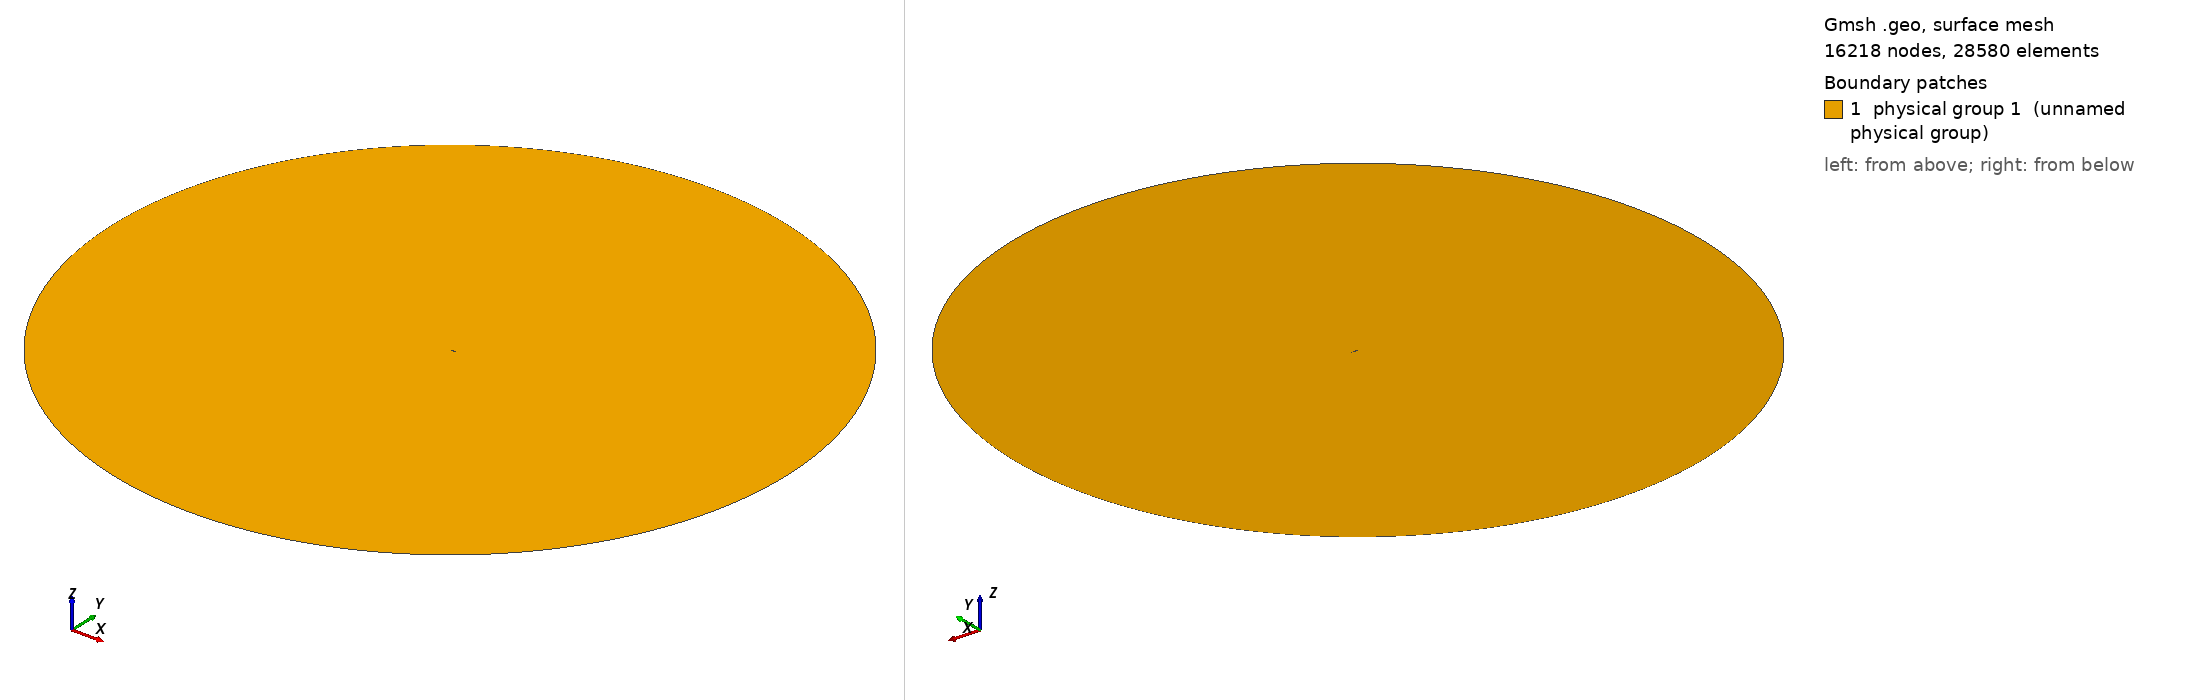

Gmsh geometry script, surface-meshed: 16218 nodes, 28580 surface elements. Boundary patches (legend numbers): 1 physical group 1 (unnamed physical group). Left view from above one corner, right view from below the opposite corner. Legend entries are the model's physical surfaces. The drawing asked Gmsh for element sizes between 1% and 20% of the model's largest extent; the script's own settings can give other sizes.

=== fine.geo (drawn) ===
// ===========================================
// ==================================MESH FILE
// ===========================================

h = 0.01;
H = 1.25;
R = 50;

// =====================================POINTS
Point(1) = {1, 0.00017, 0.0, 0.1*h};
Point(2) = {0.99185, 0.001925, 0.0, 0.114975*h};
Point(3) = {0.98217, 0.0039165, 0.0, 0.132728*h};
Point(4) = {0.97292, 0.0057932, 0.0, 0.149682*h};
Point(5) = {0.96345, 0.0076659, 0.0, 0.167023*h};
Point(6) = {0.95376, 0.009565, 0.0, 0.18476*h};
Point(7) = {0.94385, 0.011483, 0.0, 0.202892*h};
Point(8) = {0.93373, 0.013408, 0.0, 0.221396*h};
Point(9) = {0.92339, 0.015327, 0.0, 0.240287*h};
Point(10) = {0.91284, 0.017246, 0.0, 0.259549*h};
Point(11) = {0.90208, 0.019175, 0.0, 0.279186*h};
Point(12) = {0.89111, 0.021102, 0.0, 0.299193*h};
Point(13) = {0.87995, 0.023027, 0.0, 0.319536*h};
Point(14) = {0.86859, 0.024954, 0.0, 0.340233*h};
Point(15) = {0.85704, 0.026874, 0.0, 0.361265*h};
Point(16) = {0.8453, 0.028777, 0.0, 0.382629*h};
Point(17) = {0.83339, 0.030671, 0.0, 0.404292*h};
Point(18) = {0.8213, 0.032567, 0.0, 0.426275*h};
Point(19) = {0.80905, 0.034434, 0.0, 0.448533*h};
Point(20) = {0.79663, 0.036269, 0.0, 0.471086*h};
Point(21) = {0.78407, 0.038081, 0.0, 0.493881*h};
Point(22) = {0.77137, 0.039877, 0.0, 0.516921*h};
Point(23) = {0.75853, 0.041627, 0.0, 0.540199*h};
Point(24) = {0.74557, 0.04331, 0.0, 0.563674*h};
Point(25) = {0.73249, 0.044968, 0.0, 0.587358*h};
Point(26) = {0.71932, 0.046663, 0.0, 0.61121*h};
Point(27) = {0.70605, 0.04822, 0.0, 0.635211*h};
Point(28) = {0.69269, 0.049708, 0.0, 0.659358*h};
Point(29) = {0.67927, 0.051226, 0.0, 0.683618*h};
Point(30) = {0.6658, 0.052699, 0.0, 0.707958*h};
Point(31) = {0.65227, 0.054066, 0.0, 0.732386*h};
Point(32) = {0.6387, 0.055341, 0.0, 0.756869*h};
Point(33) = {0.6251, 0.056561, 0.0, 0.781397*h};
Point(34) = {0.6115, 0.057698, 0.0, 0.805912*h};
Point(35) = {0.59789, 0.058731, 0.0, 0.83043*h};
Point(36) = {0.58429, 0.059685, 0.0, 0.85492*h};
Point(37) = {0.57072, 0.060556, 0.0, 0.879346*h};
Point(38) = {0.55718, 0.061336, 0.0, 0.903708*h};
Point(39) = {0.54369, 0.062019, 0.0, 0.927972*h};
Point(40) = {0.53025, 0.062608, 0.0, 0.952137*h};
Point(41) = {0.51689, 0.063103, 0.0, 0.976152*h};
Point(42) = {0.50362, 0.063505, 0.0, 1*h};
Point(43) = {0.49043, 0.063824, 0.0, 0.975713*h};
Point(44) = {0.47736, 0.064064, 0.0, 0.95165*h};
Point(45) = {0.46439, 0.06423, 0.0, 0.927773*h};
Point(46) = {0.45156, 0.06433, 0.0, 0.904155*h};
Point(47) = {0.43886, 0.06435, 0.0, 0.880777*h};
Point(48) = {0.4263, 0.064298, 0.0, 0.857656*h};
Point(49) = {0.4139, 0.064193, 0.0, 0.83483*h};
Point(50) = {0.40165, 0.064036, 0.0, 0.812278*h};
Point(51) = {0.38958, 0.063829, 0.0, 0.790057*h};
Point(52) = {0.37768, 0.063574, 0.0, 0.768146*h};
Point(53) = {0.36596, 0.063263, 0.0, 0.746565*h};
Point(54) = {0.35444, 0.062889, 0.0, 0.725348*h};
Point(55) = {0.3431, 0.062475, 0.0, 0.704459*h};
Point(56) = {0.33197, 0.062024, 0.0, 0.683955*h};
Point(57) = {0.32103, 0.061536, 0.0, 0.663796*h};
Point(58) = {0.31031, 0.061015, 0.0, 0.64404*h};
Point(59) = {0.29979, 0.060467, 0.0, 0.624649*h};
Point(60) = {0.28949, 0.059887, 0.0, 0.605659*h};
Point(61) = {0.27941, 0.059278, 0.0, 0.58707*h};
Point(62) = {0.26954, 0.058641, 0.0, 0.568863*h};
Point(63) = {0.25989, 0.057967, 0.0, 0.551056*h};
Point(64) = {0.25047, 0.057254, 0.0, 0.533667*h};
Point(65) = {0.24127, 0.056508, 0.0, 0.516676*h};
Point(66) = {0.23229, 0.055727, 0.0, 0.500083*h};
Point(67) = {0.22353, 0.054926, 0.0, 0.483891*h};
Point(68) = {0.21499, 0.054107, 0.0, 0.468098*h};
Point(69) = {0.20668, 0.053284, 0.0, 0.452726*h};
Point(70) = {0.19858, 0.052455, 0.0, 0.437738*h};
Point(71) = {0.19069, 0.051618, 0.0, 0.423133*h};
Point(72) = {0.18303, 0.050783, 0.0, 0.408949*h};
Point(73) = {0.17557, 0.049938, 0.0, 0.395129*h};
Point(74) = {0.16833, 0.049086, 0.0, 0.38171*h};
Point(75) = {0.16129, 0.048234, 0.0, 0.368656*h};
Point(76) = {0.15446, 0.047373, 0.0, 0.355984*h};
Point(77) = {0.14784, 0.046499, 0.0, 0.343692*h};
Point(78) = {0.14141, 0.045618, 0.0, 0.331745*h};
Point(79) = {0.13519, 0.044724, 0.0, 0.320178*h};
Point(80) = {0.12916, 0.043817, 0.0, 0.308953*h};
Point(81) = {0.12332, 0.042908, 0.0, 0.298073*h};
Point(82) = {0.11766, 0.042003, 0.0, 0.287522*h};
Point(83) = {0.11219, 0.041103, 0.0, 0.277318*h};
Point(84) = {0.10689, 0.040207, 0.0, 0.267423*h};
Point(85) = {0.10177, 0.039299, 0.0, 0.257851*h};
Point(86) = {0.096823, 0.0384, 0.0, 0.248596*h};
Point(87) = {0.092042, 0.037498, 0.0, 0.23964*h};
Point(88) = {0.087426, 0.036598, 0.0, 0.230983*h};
Point(89) = {0.082967, 0.035703, 0.0, 0.222611*h};
Point(90) = {0.078665, 0.034813, 0.0, 0.214524*h};
Point(91) = {0.074514, 0.033922, 0.0, 0.206709*h};
Point(92) = {0.07051, 0.033041, 0.0, 0.199162*h};
Point(93) = {0.066649, 0.032165, 0.0, 0.191874*h};
Point(94) = {0.062928, 0.031296, 0.0, 0.18484*h};
Point(95) = {0.059341, 0.030438, 0.0, 0.178051*h};
Point(96) = {0.055887, 0.029583, 0.0, 0.171501*h};
Point(97) = {0.052561, 0.028733, 0.0, 0.165182*h};
Point(98) = {0.049359, 0.02789, 0.0, 0.159087*h};
Point(99) = {0.046278, 0.027055, 0.0, 0.153211*h};
Point(100) = {0.043316, 0.026219, 0.0, 0.147546*h};
Point(101) = {0.04047, 0.025383, 0.0, 0.142085*h};
Point(102) = {0.037734, 0.024556, 0.0, 0.136824*h};
Point(103) = {0.035103, 0.023741, 0.0, 0.131754*h};
Point(104) = {0.032579, 0.022925, 0.0, 0.126871*h};
Point(105) = {0.030158, 0.022106, 0.0, 0.122166*h};
Point(106) = {0.027837, 0.02129, 0.0, 0.117637*h};
Point(107) = {0.025611, 0.020478, 0.0, 0.113276*h};
Point(108) = {0.023484, 0.019656, 0.0, 0.109078*h};
Point(109) = {0.02145, 0.018828, 0.0, 0.105036*h};
Point(110) = {0.019507, 0.017997, 0.0, 0.101146*h};
Point(111) = {0.017652, 0.017164, 0.0, 0.0974024*h};
Point(112) = {0.015889, 0.016315, 0.0, 0.0938004*h};
Point(113) = {0.014216, 0.015455, 0.0, 0.0903377*h};
Point(114) = {0.01263, 0.014582, 0.0, 0.0870051*h};
Point(115) = {0.011131, 0.013696, 0.0, 0.0837999*h};
Point(116) = {0.0097221, 0.01279, 0.0, 0.0807164*h};
Point(117) = {0.0084077, 0.011859, 0.0, 0.0777514*h};
Point(118) = {0.0071784, 0.010918, 0.0, 0.0749017*h};
Point(119) = {0.0060247, 0.009977, 0.0, 0.0721611*h};
Point(120) = {0.0049406, 0.0090427, 0.0, 0.0695267*h};
Point(121) = {0.0039288, 0.0081104, 0.0, 0.0669941*h};
Point(122) = {0.0030234, 0.0071466, 0.0, 0.0645599*h};
Point(123) = {0.002232, 0.0061533, 0.0, 0.0622221*h};
Point(124) = {0.0015635, 0.0051332, 0.0, 0.059977*h};
Point(125) = {0.0010152, 0.0040973, 0.0, 0.0578195*h};
Point(126) = {0.00058673, 0.0030561, 0.0, 0.0557469*h};
Point(127) = {0.00028079, 0.0020183, 0.0, 0.0537553*h};
Point(128) = {8.9804e-05, 0.00099596, 0.0, 0.0518408*h};
Point(129) = {0, 0, 0.0, 0.05*h};
Point(130) = {0.00011929, -0.00099286, 0.0, 0.0518445*h};
Point(131) = {0.00031348, -0.0020134, 0.0, 0.0537607*h};
Point(132) = {0.00059522, -0.0030583, 0.0, 0.0557569*h};
Point(133) = {0.0010141, -0.0041052, 0.0, 0.0578368*h};
Point(134) = {0.0015441, -0.0051505, 0.0, 0.0599986*h};
Point(135) = {0.0021857, -0.0061856, 0.0, 0.0622449*h};
Point(136) = {0.002957, -0.0071953, 0.0, 0.0645885*h};
Point(137) = {0.0038848, -0.0081359, 0.0, 0.0670255*h};
Point(138) = {0.0048923, -0.0090704, 0.0, 0.0695602*h};
Point(139) = {0.0059889, -0.0099893, 0.0, 0.0721992*h};
Point(140) = {0.0071675, -0.010898, 0.0, 0.0749443*h};
Point(141) = {0.0084143, -0.011814, 0.0, 0.077798*h};
Point(142) = {0.0097479, -0.012716, 0.0, 0.0807677*h};
Point(143) = {0.011172, -0.013595, 0.0, 0.0838546*h};
Point(144) = {0.012673, -0.014476, 0.0, 0.0870649*h};
Point(145) = {0.014275, -0.015317, 0.0, 0.0904023*h};
Point(146) = {0.015955, -0.016162, 0.0, 0.0938711*h};
Point(147) = {0.017721, -0.017, 0.0, 0.0974766*h};
Point(148) = {0.019579, -0.017822, 0.0, 0.101224*h};
Point(149) = {0.021519, -0.018656, 0.0, 0.105119*h};
Point(150) = {0.023554, -0.019474, 0.0, 0.109165*h};
Point(151) = {0.025676, -0.020305, 0.0, 0.113368*h};
Point(152) = {0.027893, -0.021134, 0.0, 0.117734*h};
Point(153) = {0.030212, -0.021949, 0.0, 0.122268*h};
Point(154) = {0.032628, -0.022774, 0.0, 0.126977*h};
Point(155) = {0.035154, -0.023577, 0.0, 0.131866*h};
Point(156) = {0.03778, -0.024397, 0.0, 0.136941*h};
Point(157) = {0.040515, -0.025216, 0.0, 0.142207*h};
Point(158) = {0.043361, -0.026038, 0.0, 0.147671*h};
Point(159) = {0.046319, -0.026874, 0.0, 0.153341*h};
Point(160) = {0.049402, -0.027686, 0.0, 0.159221*h};
Point(161) = {0.052603, -0.028513, 0.0, 0.16532*h};
Point(162) = {0.055931, -0.029335, 0.0, 0.171643*h};
Point(163) = {0.05939, -0.030151, 0.0, 0.178198*h};
Point(164) = {0.062979, -0.030976, 0.0, 0.184991*h};
Point(165) = {0.066708, -0.031787, 0.0, 0.19203*h};
Point(166) = {0.070573, -0.032615, 0.0, 0.199321*h};
Point(167) = {0.07458, -0.033452, 0.0, 0.206871*h};
Point(168) = {0.078736, -0.034285, 0.0, 0.21469*h};
Point(169) = {0.083041, -0.035128, 0.0, 0.222781*h};
Point(170) = {0.087502, -0.035965, 0.0, 0.231153*h};
Point(171) = {0.092123, -0.036803, 0.0, 0.239816*h};
Point(172) = {0.096905, -0.037646, 0.0, 0.248773*h};
Point(173) = {0.10186, -0.038468, 0.0, 0.258037*h};
Point(174) = {0.10698, -0.039302, 0.0, 0.267606*h};
Point(175) = {0.11228, -0.040139, 0.0, 0.277503*h};
Point(176) = {0.11775, -0.040958, 0.0, 0.287705*h};
Point(177) = {0.12341, -0.041781, 0.0, 0.298255*h};
Point(178) = {0.12925, -0.042594, 0.0, 0.309131*h};
Point(179) = {0.13528, -0.04341, 0.0, 0.320355*h};
Point(180) = {0.14151, -0.044233, 0.0, 0.331946*h};
Point(181) = {0.14793, -0.045023, 0.0, 0.343877*h};
Point(182) = {0.15455, -0.045813, 0.0, 0.356175*h};
Point(183) = {0.16138, -0.046605, 0.0, 0.368857*h};
Point(184) = {0.16841, -0.047366, 0.0, 0.3819*h};
Point(185) = {0.17564, -0.048128, 0.0, 0.39531*h};
Point(186) = {0.18309, -0.048885, 0.0, 0.409123*h};
Point(187) = {0.19075, -0.049626, 0.0, 0.423318*h};
Point(188) = {0.19863, -0.050363, 0.0, 0.437916*h};
Point(189) = {0.20672, -0.051082, 0.0, 0.452897*h};
Point(190) = {0.21503, -0.05177, 0.0, 0.468278*h};
Point(191) = {0.22356, -0.05245, 0.0, 0.484062*h};
Point(192) = {0.23231, -0.053114, 0.0, 0.500248*h};
Point(193) = {0.24128, -0.053748, 0.0, 0.516835*h};
Point(194) = {0.25047, -0.054365, 0.0, 0.533824*h};
Point(195) = {0.25988, -0.054937, 0.0, 0.551213*h};
Point(196) = {0.26951, -0.055464, 0.0, 0.569003*h};
Point(197) = {0.27937, -0.055966, 0.0, 0.587213*h};
Point(198) = {0.28943, -0.056415, 0.0, 0.605788*h};
Point(199) = {0.29972, -0.056813, 0.0, 0.624782*h};
Point(200) = {0.31022, -0.057173, 0.0, 0.644161*h};
Point(201) = {0.32093, -0.057444, 0.0, 0.663923*h};
Point(202) = {0.33184, -0.057636, 0.0, 0.68405*h};
Point(203) = {0.34296, -0.057768, 0.0, 0.704562*h};
Point(204) = {0.35427, -0.057782, 0.0, 0.725424*h};
Point(205) = {0.36578, -0.057694, 0.0, 0.746655*h};
Point(206) = {0.37747, -0.057519, 0.0, 0.768221*h};
Point(207) = {0.38934, -0.057178, 0.0, 0.790124*h};
Point(208) = {0.40138, -0.05672, 0.0, 0.812349*h};
Point(209) = {0.41358, -0.056153, 0.0, 0.834876*h};
Point(210) = {0.42593, -0.055424, 0.0, 0.857696*h};
Point(211) = {0.43843, -0.054577, 0.0, 0.880805*h};
Point(212) = {0.45107, -0.053625, 0.0, 0.904186*h};
Point(213) = {0.46383, -0.052537, 0.0, 0.927808*h};
Point(214) = {0.4767, -0.051318, 0.0, 0.951654*h};
Point(215) = {0.48969, -0.050007, 0.0, 0.975736*h};
Point(216) = {0.50277, -0.048608, 0.0, 1*h};
Point(217) = {0.51594, -0.047099, 0.0, 0.975719*h};
Point(218) = {0.52918, -0.045501, 0.0, 0.951292*h};
Point(219) = {0.54249, -0.043834, 0.0, 0.926723*h};
Point(220) = {0.55586, -0.042102, 0.0, 0.902029*h};
Point(221) = {0.56928, -0.040312, 0.0, 0.877231*h};
Point(222) = {0.58272, -0.038467, 0.0, 0.852382*h};
Point(223) = {0.5962, -0.036621, 0.0, 0.827461*h};
Point(224) = {0.6097, -0.034775, 0.0, 0.802504*h};
Point(225) = {0.62319, -0.032904, 0.0, 0.777559*h};
Point(226) = {0.63667, -0.030922, 0.0, 0.752603*h};
Point(227) = {0.65013, -0.028949, 0.0, 0.727685*h};
Point(228) = {0.66357, -0.026999, 0.0, 0.70281*h};
Point(229) = {0.67696, -0.025076, 0.0, 0.678033*h};
Point(230) = {0.69031, -0.023166, 0.0, 0.653331*h};
Point(231) = {0.70359, -0.021289, 0.0, 0.628765*h};
Point(232) = {0.71681, -0.019446, 0.0, 0.604317*h};
Point(233) = {0.72994, -0.017643, 0.0, 0.580041*h};
Point(234) = {0.74299, -0.015888, 0.0, 0.555923*h};
Point(235) = {0.75593, -0.014184, 0.0, 0.532017*h};
Point(236) = {0.76876, -0.012534, 0.0, 0.508324*h};
Point(237) = {0.78148, -0.010965, 0.0, 0.484848*h};
Point(238) = {0.79407, -0.0094839, 0.0, 0.461629*h};
Point(239) = {0.80652, -0.0080709, 0.0, 0.438679*h};
Point(240) = {0.81883, -0.0067336, 0.0, 0.415998*h};
Point(241) = {0.83098, -0.0054793, 0.0, 0.393626*h};
Point(242) = {0.84298, -0.0042913, 0.0, 0.371538*h};
Point(243) = {0.85481, -0.0032385, 0.0, 0.349784*h};
Point(244) = {0.86647, -0.0022559, 0.0, 0.328352*h};
Point(245) = {0.87794, -0.0013498, 0.0, 0.307277*h};
Point(246) = {0.88924, -0.00058718, 0.0, 0.286533*h};
Point(247) = {0.90034, 0.00010712, 0.0, 0.266162*h};
Point(248) = {0.91125, 0.00064702, 0.0, 0.246154*h};
Point(249) = {0.92196, 0.0010891, 0.0, 0.22652*h};
Point(250) = {0.93246, 0.0014294, 0.0, 0.207278*h};
Point(251) = {0.94276, 0.0015851, 0.0, 0.18841*h};
Point(252) = {0.95285, 0.0016774, 0.0, 0.169928*h};
Point(253) = {0.96272, 0.0015662, 0.0, 0.151848*h};
Point(254) = {0.97237, 0.0013924, 0.0, 0.13417*h};
Point(255) = {0.9818, 0.0010669, 0.0, 0.116887*h};
Point(256) = {0.99101, 0.00064566, 0.0, 0.1*h};

 // farfield
Point(258) = {0, 0, 0, H};
Point(259) = {R, 0, 0, H};
Point(260) = {0, R, 0, H};
Point(261) = {-R, 0, 0, H};
Point(262) = {0, -R, 0, H};


// =====================================CURVES

Spline(1) = {1:42};
Spline(2) = {42:129};
Spline(3) = {129:216};
Spline(4) = {216:256,1};

 // farfield
Circle(5) = {259,258,260};
Circle(6) = {260,258,261};
Circle(7) = {261,258,262};
Circle(8) = {262,258,259};


// =====================================LOOPS

Line Loop(1) = {1,2,3,4};
Line Loop(2) = {-8,-7,-6,-5};

// ==================================BOUNDARY LAYER
Field[1]=BoundaryLayer;
Field[1].CurvesList={1,2,3,4};
Field[1].Quads=1;
Field[1].Ratio=1.1;
Field[1].Size=0.00001;
Field[1].Thickness=0.07;
//Field[1].PointsList={1};
Field[1].FanPointsList={1};
Field[1].FanPointsSizesList={40};
BoundaryLayer Field = 1;


// =====================================SURFS

Plane Surface(1) = {1,2};

Physical Surface(1) = {1};
Physical Line("FARFIELD") = {5,6,7,8};
Physical Line("AIRFOIL") = {1,2,3,4};


// 1: MeshAdapt, 2: Automatic, 3: Initial mesh only, 5: Delaunay, 6: Frontal-Delaunay, 7: BAMG, 8: Frontal-Delaunay for Quads, 9: Packing of Parallelograms
Mesh.Algorithm = 2;

//Mesh.RandomFactor = 1e-09;
